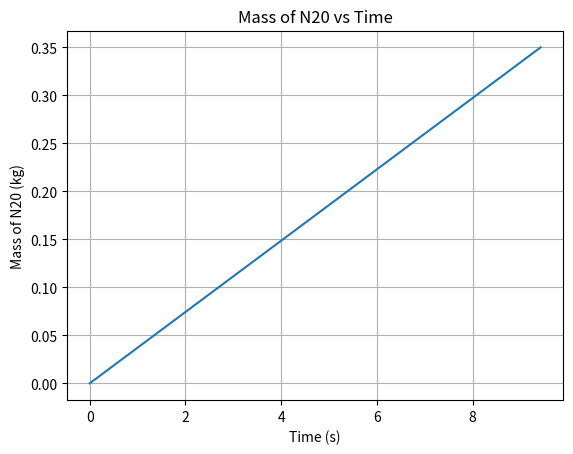
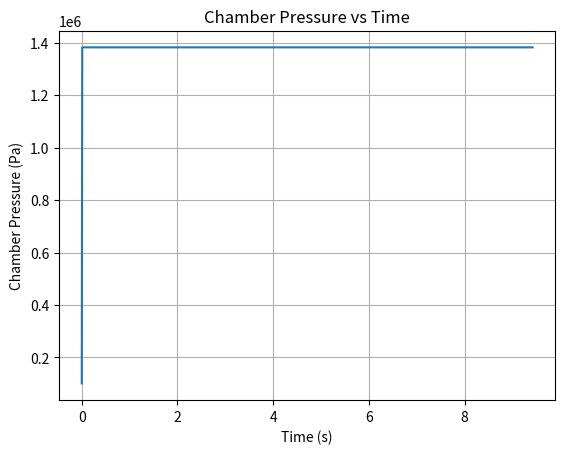
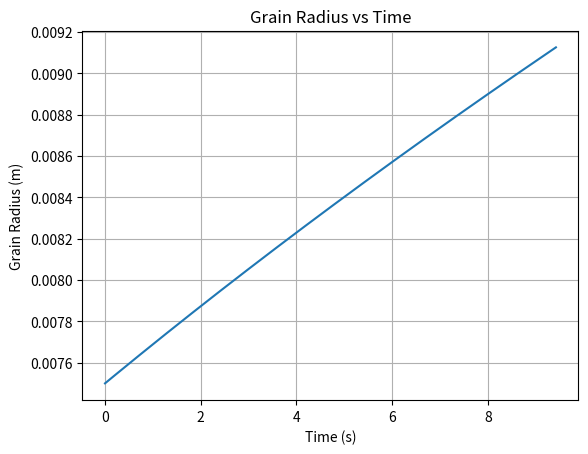
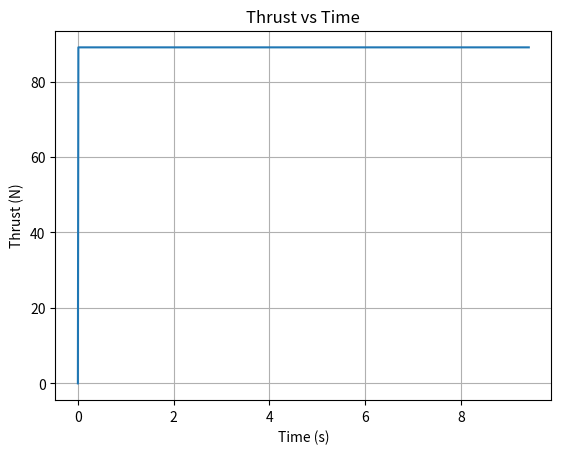
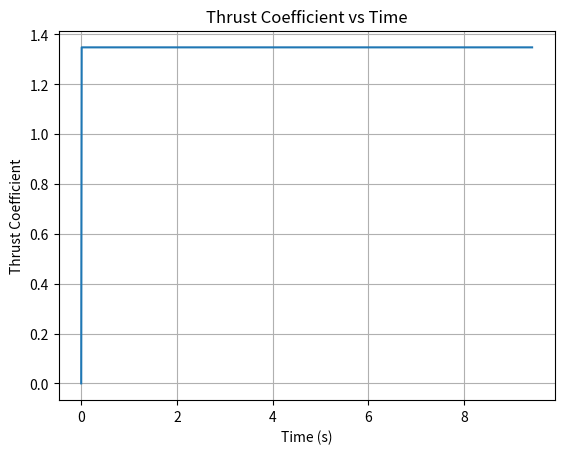
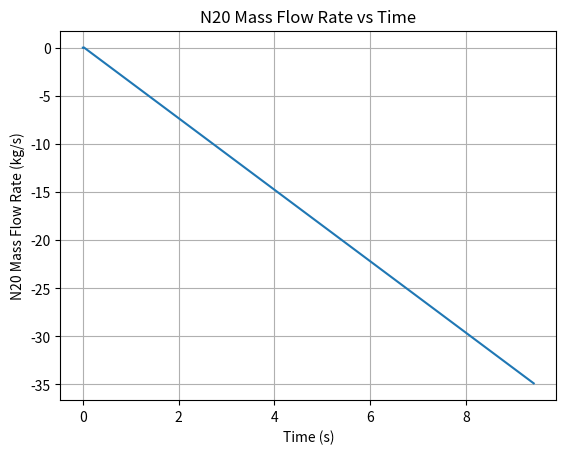

Source code (Python) for these figures, in order:
# THIS MODEL IS FROM THE YOUTUBE CHANNEL RE
# SOURCE: https://www.youtube.com/watch?v=qbROrMtmL90&list=PLv0elJPhTU6jGtFtcuYrIKlXNs8Bqxz3S

import math
import pandas as pd 
import numpy as np 
import matplotlib as mpl 
import matplotlib.pyplot as plt 
from scipy import integrate 
import statistics
from scipy.stats import linregress 
from scipy.integrate import odeint 
import os

"SIMULATION PARAMETERS"
step = 0.01

"DIMENSIONS OF ENGINE"
t_1 = 0.15                                      # Thrust chamber length, m
Dthroat = 7.8*10**-3                            # Throat diameter, m
Dexit = 14.2*10**-3                             # Exit diameter, m

"Environmental Parameters"
g = 9.81                                        # Gravitational Acceleration, m/s^2
Pa = 101325                                     # Ambient Pressure, Pa
Ta = 300                                        # Ambient Temperature, K

"FUEL. GRAIN PARAMTERS"
k = 1.13                                        # Ratio of Specific Heats with respect to combustion products
Dint = 0.015                                    # Initial Paraffin Grain Diameter, m
pfuel = 970                                     # Paraffin's density, kg/m^g
M = 24.887                                      # Molar mass of combustion products, kg/kmol
To = 3556                                       # "Chamber temperature, K
Lgrain = 0.15                                   # Paraffin Grain Length, m
grain_radius = Dint/2                           # Paraffin grain radius, m

"OXIDISER PARAMETERS" 
oxpressure = 1956000
oxden = 25.11
i_ox_mass = 0.350                               #Initial oxidisen mass, Kg

"REGRESSION PARAMETERS" 
a = 1.32*10**(-5)
n = 0.5

"INJECTOR PARAMTERS"
Cd = 0.65                                       # "Injector's Discharge Coefficient"
IA = 0.0000106489                               # "Injector Area, m^2"
Vol = t_1 * np.pi * grain_radius ** 2           # Free chamber volume, m^3"
R = 8314/M                                      # Gas constant
out_liquid_nitrous = [0]                        # Mass of liquid nitrous oxide that escapes through the injector, kg
mass_nitrous = [0]                              # Available nitrous mass at each time instant, kg
consumed_liquid = [0]                           # Total consumed liquid nitrous at each time instant, Kg

"--------START VALUES---------"
chamber_pressure = [Pa]                         # Combustion chamber pressure, Pa 
grain_radius = [Dint/2]                         # Paraffin graih radius, m
thrust = [0]                                    # Thrust generated by the motor, N 
cf = [0]                                        # Thrust coefficient
n2o_mass_flow_rate = [0]                        # N20 Mass Flow Rate
exhaust_mass_flow_rate = [0]                    # Initial Exit Mass Flow Rate

def two_phase(x, t, a, n, k, M, R, To, Lgrain, Cd, IA, pcomb, Dthroat, Vol, T, oxden, oxpressure):
    pcomb = x[2]*M/(8314*To)
    dx0 = Cd*IA*(2*oxden*(oxpressure - x[2]))**0.5 #Mass flow rate
    dx1 = a*(dx0/(np.pi*(x[1]**2)))**n #Regression rate
    dx2 = (R*To/Vol)*(dx0 + Lgrain*2*np.pi*x[1]*(pfuel)*dx1 - x[2]*(np.pi*(Dthroat**2)/4)*((k/(R*To))*(2/(k + 1))**((k + 1)/(k - 1)))**0.5)
    dx = [dx0, dx1, dx2]
    return dx

#set up basic arrays
x = [0]
t = []
x0 = [0, grain_radius[0], chamber_pressure[0]] #oxidiser mass that flowed, grain radius, chamber pressure
ysol = []
i = 0
T = Ta

print("Two Phase Calculations....\n")

while mass_nitrous[i] < i_ox_mass:
    ysol.append(x0) # set intitial values 
    #print (ysol)
    ts = [step*i, step*(i + 1)]
    y = odeint(two_phase, x0, ts, args=(a, n, k, M, R, To, Lgrain, Cd, IA, pfuel, Dthroat, Vol, T, oxden, oxpressure)) #solve system of differential equations
    x0 = y[1, :].tolist() # set next intial value
    print(x0)
    t.append(i*step) 
    x.append(i*step)
    i = i + 1
    out_liquid_nitrous.append(x0[0] - consumed_liquid[i - 1])
    mass_nitrous.append(mass_nitrous[i - 1] + out_liquid_nitrous[i])
    #print (mass_nitrous[1])
    consumed_liquid.append(x0[0])
    chamber_pressure.append(x0[2])
    grain_radius.append(x0[1])
    cf.append((((2*k**2)/(k - 1))*(2/(k + 1))**((k + 1)/(k - 1))*(1 - (Pa/chamber_pressure[i])**((k - 1)/k)))**0.5)
    thrust.append(cf[i]*(np.pi*(Dthroat**2)/4)*chamber_pressure[i])
for i in range(len(mass_nitrous) - 1):
    if i == 0:
        n2o_mass_flow_rate.append(0)
    else:
        n2o_mass_flow_rate.append((mass_nitrous[1] - mass_nitrous[i - 1])/(t[i]-t[i-1]))
a_n20 = linregress(t, mass_nitrous[0:len(t)])[0] # Average N20 flow rate 

#### Plotting outcomes ####
# Plotting Oxidizer vs Time
plt.figure(1)
plt.plot(t, consumed_liquid[0:len(t)])
plt.xlabel('Time (s)')
plt.ylabel('Mass of N20 (kg)')
plt.title('Mass of N20 vs Time')
plt.grid(True)
plt.show()

# Plotting Chamber Pressure vs Time
plt.figure(2)
plt.plot(t, chamber_pressure[0:len(t)])
plt.xlabel('Time (s)')
plt.ylabel('Chamber Pressure (Pa)')
plt.title('Chamber Pressure vs Time')
plt.grid(True)
plt.show()

# Plotting Solid Fuel Grain Radius vs Time
plt.figure(3)
plt.plot(t, grain_radius[0:len(t)])
plt.xlabel('Time (s)')
plt.ylabel('Grain Radius (m)')
plt.title('Grain Radius vs Time')
plt.grid(True)
plt.show()

# Plotting Engine Thrust vs Time
plt.figure(4)
plt.plot(t, thrust[0:len(t)])
plt.xlabel('Time (s)')
plt.ylabel('Thrust (N)')
plt.title('Thrust vs Time')
plt.grid(True)
plt.show()

# Plotting Thrust Coefficient vs Time
plt.figure(5)
plt.plot(t, cf[0:len(t)])
plt.xlabel('Time (s)')
plt.ylabel('Thrust Coefficient')
plt.title('Thrust Coefficient vs Time')
plt.grid(True)
plt.show()

# Plotting Oxidizer Flow Rate vs Time
plt.figure(6)
plt.plot(t, n2o_mass_flow_rate[0:len(t)])
plt.xlabel('Time (s)')
plt.ylabel('N20 Mass Flow Rate (kg/s)')
plt.title('N20 Mass Flow Rate vs Time')
plt.grid(True)
plt.show()